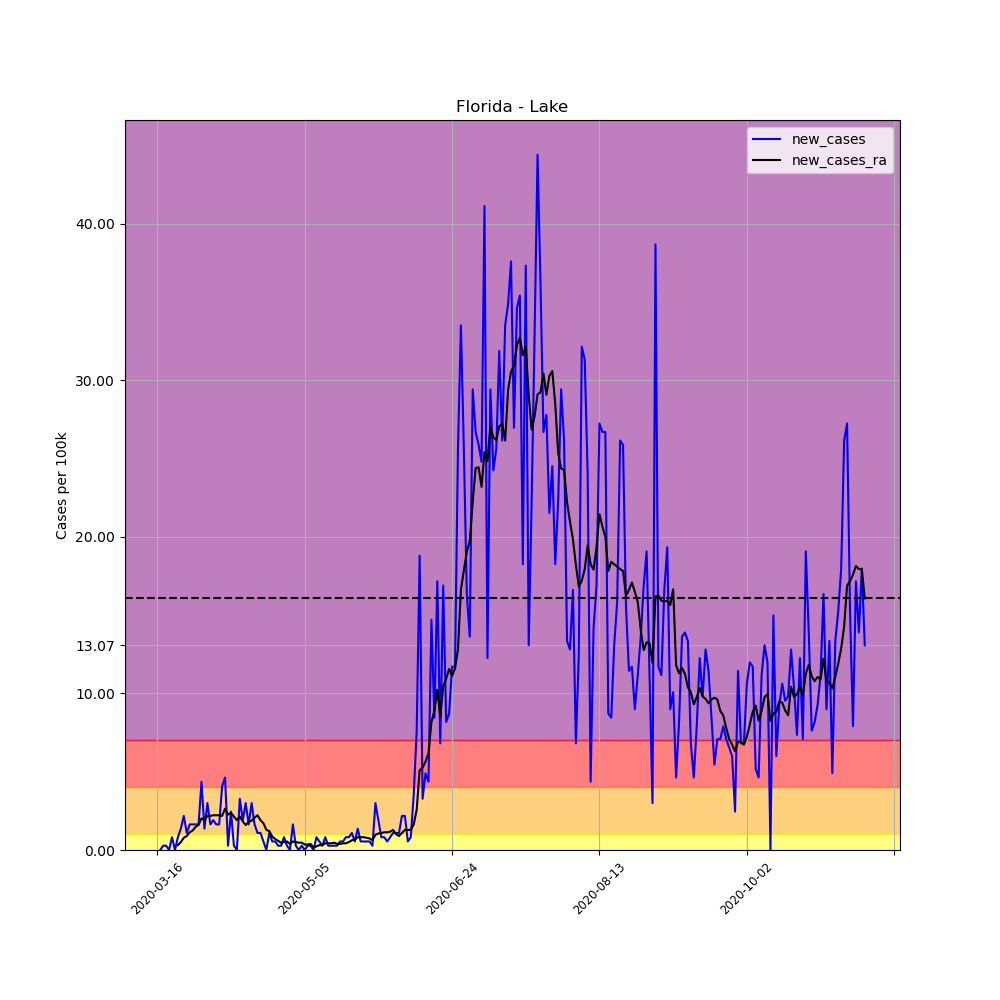

Data behind this chart, as committed beside it:
, date, county, state, fips, cases, deaths, COUNTY, STNAME, CTYNAME, POPESTIMATE2019, per_100k, per_100k_ra, new_cases, new_cases_ra
106083, 2020-03-16, Lake, Florida, 12069, 1, 0, 69, Florida, Lake, 367118, 0.2724, , , 
106084, 2020-03-17, Lake, Florida, 12069, 1, 0, 69, Florida, Lake, 367118, 0.2724, , 0.0, 
106085, 2020-03-18, Lake, Florida, 12069, 2, 0, 69, Florida, Lake, 367118, 0.5448, , 0.2724, 
106086, 2020-03-19, Lake, Florida, 12069, 3, 0, 69, Florida, Lake, 367118, 0.8172, , 0.2724, 
106087, 2020-03-20, Lake, Florida, 12069, 3, 0, 69, Florida, Lake, 367118, 0.8172, , 0.0, 
106088, 2020-03-21, Lake, Florida, 12069, 6, 0, 69, Florida, Lake, 367118, 1.634, , 0.8172, 
106089, 2020-03-22, Lake, Florida, 12069, 6, 0, 69, Florida, Lake, 367118, 1.634, 0.8561, 0.0, 
106090, 2020-03-23, Lake, Florida, 12069, 9, 0, 69, Florida, Lake, 367118, 2.452, 1.167, 0.8172, 0.3113
106091, 2020-03-24, Lake, Florida, 12069, 14, 0, 69, Florida, Lake, 367118, 3.813, 1.673, 1.362, 0.5059
106092, 2020-03-25, Lake, Florida, 12069, 22, 0, 69, Florida, Lake, 367118, 5.993, 2.452, 2.179, 0.7783
106093, 2020-03-26, Lake, Florida, 12069, 26, 0, 69, Florida, Lake, 367118, 7.082, 3.347, 1.09, 0.895
106094, 2020-03-27, Lake, Florida, 12069, 32, 0, 69, Florida, Lake, 367118, 8.717, 4.475, 1.634, 1.128
106095, 2020-03-28, Lake, Florida, 12069, 38, 0, 69, Florida, Lake, 367118, 10.35, 5.72, 1.634, 1.245
106096, 2020-03-29, Lake, Florida, 12069, 44, 0, 69, Florida, Lake, 367118, 11.99, 7.199, 1.634, 1.479
106097, 2020-03-30, Lake, Florida, 12069, 50, 0, 69, Florida, Lake, 367118, 13.62, 8.794, 1.634, 1.595
106098, 2020-03-31, Lake, Florida, 12069, 66, 0, 69, Florida, Lake, 367118, 17.98, 10.82, 4.358, 2.023
106099, 2020-04-01, Lake, Florida, 12069, 71, 0, 69, Florida, Lake, 367118, 19.34, 12.72, 1.362, 1.907
106100, 2020-04-02, Lake, Florida, 12069, 82, 2, 69, Florida, Lake, 367118, 22.34, 14.9, 2.996, 2.179
106101, 2020-04-03, Lake, Florida, 12069, 88, 2, 69, Florida, Lake, 367118, 23.97, 17.08, 1.634, 2.179
106102, 2020-04-04, Lake, Florida, 12069, 95, 2, 69, Florida, Lake, 367118, 25.88, 19.3, 1.907, 2.218
106103, 2020-04-05, Lake, Florida, 12069, 101, 2, 69, Florida, Lake, 367118, 27.51, 21.52, 1.634, 2.218
106104, 2020-04-06, Lake, Florida, 12069, 107, 2, 69, Florida, Lake, 367118, 29.15, 23.74, 1.634, 2.218
106105, 2020-04-07, Lake, Florida, 12069, 122, 2, 69, Florida, Lake, 367118, 33.23, 25.92, 4.086, 2.179
106106, 2020-04-08, Lake, Florida, 12069, 139, 2, 69, Florida, Lake, 367118, 37.86, 28.56, 4.631, 2.646
106107, 2020-04-09, Lake, Florida, 12069, 140, 2, 69, Florida, Lake, 367118, 38.13, 30.82, 0.2724, 2.257
106108, 2020-04-10, Lake, Florida, 12069, 149, 3, 69, Florida, Lake, 367118, 40.59, 33.19, 2.452, 2.374
106109, 2020-04-11, Lake, Florida, 12069, 150, 4, 69, Florida, Lake, 367118, 40.86, 35.33, 0.2724, 2.14
106110, 2020-04-12, Lake, Florida, 12069, 150, 4, 69, Florida, Lake, 367118, 40.86, 37.24, 0.0, 1.907
106111, 2020-04-13, Lake, Florida, 12069, 162, 4, 69, Florida, Lake, 367118, 44.13, 39.38, 3.269, 2.14
106112, 2020-04-14, Lake, Florida, 12069, 169, 4, 69, Florida, Lake, 367118, 46.03, 41.21, 1.907, 1.829
106113, 2020-04-15, Lake, Florida, 12069, 180, 5, 69, Florida, Lake, 367118, 49.03, 42.8, 2.996, 1.595
106114, 2020-04-16, Lake, Florida, 12069, 186, 5, 69, Florida, Lake, 367118, 50.66, 44.59, 1.634, 1.79
106115, 2020-04-17, Lake, Florida, 12069, 197, 5, 69, Florida, Lake, 367118, 53.66, 46.46, 2.996, 1.868
106116, 2020-04-18, Lake, Florida, 12069, 203, 6, 69, Florida, Lake, 367118, 55.3, 48.52, 1.634, 2.062
106117, 2020-04-19, Lake, Florida, 12069, 207, 6, 69, Florida, Lake, 367118, 56.39, 50.74, 1.09, 2.218
106118, 2020-04-20, Lake, Florida, 12069, 211, 7, 69, Florida, Lake, 367118, 57.47, 52.65, 1.09, 1.907
106119, 2020-04-21, Lake, Florida, 12069, 213, 7, 69, Florida, Lake, 367118, 58.02, 54.36, 0.5448, 1.712
106120, 2020-04-22, Lake, Florida, 12069, 213, 7, 69, Florida, Lake, 367118, 58.02, 55.65, 0.0, 1.284
106121, 2020-04-23, Lake, Florida, 12069, 217, 9, 69, Florida, Lake, 367118, 59.11, 56.85, 1.09, 1.206
106122, 2020-04-24, Lake, Florida, 12069, 219, 10, 69, Florida, Lake, 367118, 59.65, 57.71, 0.5448, 0.8561
106123, 2020-04-25, Lake, Florida, 12069, 221, 10, 69, Florida, Lake, 367118, 60.2, 58.41, 0.5448, 0.7004
106124, 2020-04-26, Lake, Florida, 12069, 222, 10, 69, Florida, Lake, 367118, 60.47, 58.99, 0.2724, 0.5837
106125, 2020-04-27, Lake, Florida, 12069, 223, 10, 69, Florida, Lake, 367118, 60.74, 59.46, 0.2724, 0.467
106126, 2020-04-28, Lake, Florida, 12069, 226, 10, 69, Florida, Lake, 367118, 61.56, 59.97, 0.8172, 0.5059
106127, 2020-04-29, Lake, Florida, 12069, 227, 11, 69, Florida, Lake, 367118, 61.83, 60.51, 0.2724, 0.5448
106128, 2020-04-30, Lake, Florida, 12069, 227, 12, 69, Florida, Lake, 367118, 61.83, 60.9, 0.0, 0.3891
106129, 2020-05-01, Lake, Florida, 12069, 233, 13, 69, Florida, Lake, 367118, 63.47, 61.44, 1.634, 0.5448
106130, 2020-05-02, Lake, Florida, 12069, 234, 13, 69, Florida, Lake, 367118, 63.74, 61.95, 0.2724, 0.5059
106131, 2020-05-03, Lake, Florida, 12069, 234, 13, 69, Florida, Lake, 367118, 63.74, 62.42, 0.0, 0.467
106132, 2020-05-04, Lake, Florida, 12069, 235, 13, 69, Florida, Lake, 367118, 64.01, 62.88, 0.2724, 0.467
106133, 2020-05-05, Lake, Florida, 12069, 235, 14, 69, Florida, Lake, 367118, 64.01, 63.23, 0.0, 0.3502
106134, 2020-05-06, Lake, Florida, 12069, 236, 14, 69, Florida, Lake, 367118, 64.28, 63.58, 0.2724, 0.3502
106135, 2020-05-07, Lake, Florida, 12069, 237, 14, 69, Florida, Lake, 367118, 64.56, 63.97, 0.2724, 0.3891
106136, 2020-05-08, Lake, Florida, 12069, 237, 14, 69, Florida, Lake, 367118, 64.56, 64.13, 0.0, 0.1557
106137, 2020-05-09, Lake, Florida, 12069, 240, 14, 69, Florida, Lake, 367118, 65.37, 64.36, 0.8172, 0.2335
106138, 2020-05-10, Lake, Florida, 12069, 242, 14, 69, Florida, Lake, 367118, 65.92, 64.67, 0.5448, 0.3113
106139, 2020-05-11, Lake, Florida, 12069, 243, 14, 69, Florida, Lake, 367118, 66.19, 64.98, 0.2724, 0.3113
106140, 2020-05-12, Lake, Florida, 12069, 246, 14, 69, Florida, Lake, 367118, 67.01, 65.41, 0.8172, 0.428
106141, 2020-05-13, Lake, Florida, 12069, 247, 14, 69, Florida, Lake, 367118, 67.28, 65.84, 0.2724, 0.428
106142, 2020-05-14, Lake, Florida, 12069, 248, 14, 69, Florida, Lake, 367118, 67.55, 66.27, 0.2724, 0.428
... 181 more rows
